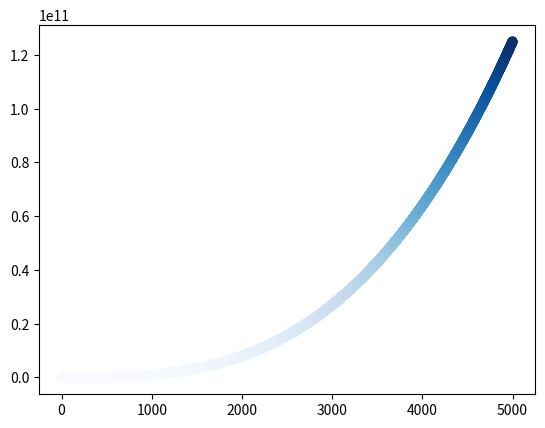

Recreate this plot in Python.
import matplotlib.pyplot as plt

x_values = list(range(1, 5001))
y_values = [x**3 for x in x_values]

plt.scatter(x_values, y_values, c=y_values, cmap=plt.cm.Blues, s=40)

plt.savefig('cubes_plt.png')